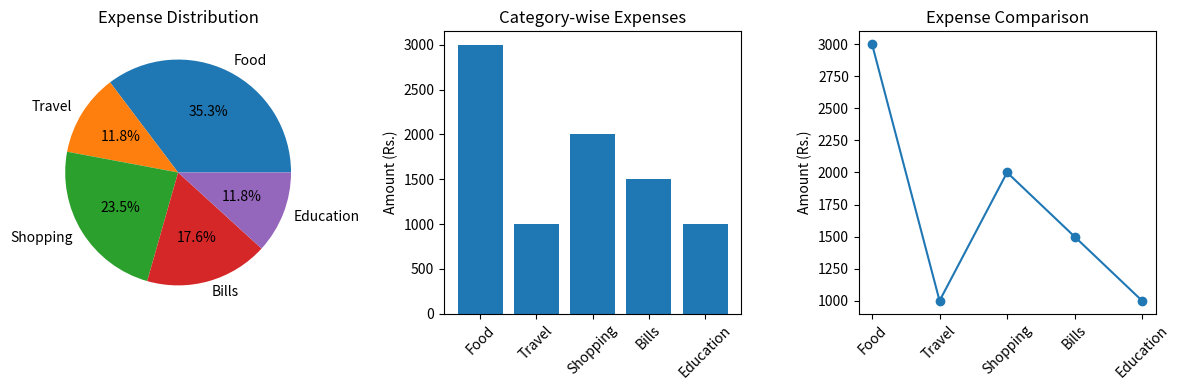

This figure's Python source:
import matplotlib.pyplot as plt

# Household Expenses
categories = ["Food", "Travel", "Shopping", "Bills", "Education"]
amounts = [3000, 1000, 2000, 1500, 1000]

# Calculate total
total = sum(amounts)

print("HOUSEHOLD EXPENSE DASHBOARD")
print("---------------------------")

for i in range(len(categories)):
    print(categories[i], ":", amounts[i])

print("---------------------------")
print("Total Expenses: Rs.", total)

# Create 3 charts
plt.figure(figsize=(12, 4))

# Pie Chart
plt.subplot(1, 3, 1)
plt.pie(amounts, labels=categories, autopct="%1.1f%%")
plt.title("Expense Distribution")

# Bar Chart
plt.subplot(1, 3, 2)
plt.bar(categories, amounts)
plt.title("Category-wise Expenses")
plt.ylabel("Amount (Rs.)")
plt.xticks(rotation=45)

# Line Chart
plt.subplot(1, 3, 3)
plt.plot(categories, amounts, marker="o")
plt.title("Expense Comparison")
plt.ylabel("Amount (Rs.)")
plt.xticks(rotation=45)

plt.tight_layout()
plt.show()
